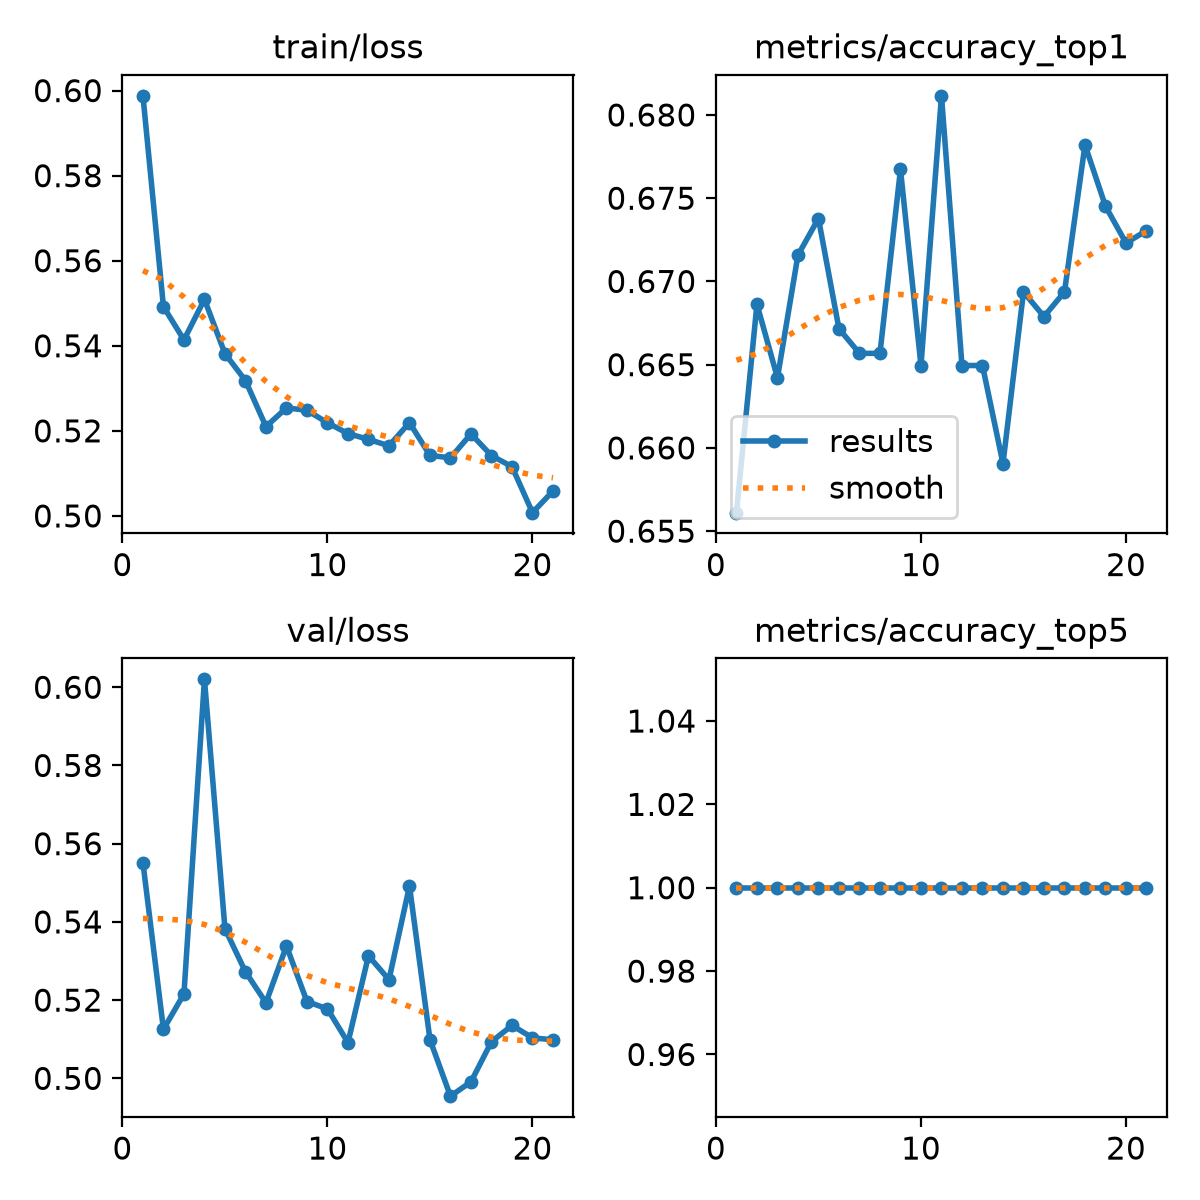

The data file committed next to this chart (first rows):
epoch, time, train/loss, metrics/accuracy_top1, metrics/accuracy_top5, val/loss, lr/pg0, lr/pg1, lr/pg2
1, 811.3, 0.5988, 0.6561, 1, 0.5551, 0.0005529, 0.0005529, 0.0005529
2, 1517, 0.5492, 0.6686, 1, 0.5125, 0.001087, 0.001087, 0.001087
3, 2319, 0.5414, 0.6642, 1, 0.5216, 0.001598, 0.001598, 0.001598
4, 3267, 0.5509, 0.6716, 1, 0.602, 0.001568, 0.001568, 0.001568
5, 3665, 0.5382, 0.6738, 1, 0.5383, 0.001535, 0.001535, 0.001535
6, 4115, 0.5318, 0.6672, 1, 0.5272, 0.001502, 0.001502, 0.001502
7, 4508, 0.521, 0.6657, 1, 0.5193, 0.001469, 0.001469, 0.001469
8, 4890, 0.5254, 0.6657, 1, 0.5338, 0.001436, 0.001436, 0.001436
9, 5269, 0.5248, 0.6767, 1, 0.5196, 0.001403, 0.001403, 0.001403
10, 5651, 0.5219, 0.665, 1, 0.5178, 0.00137, 0.00137, 0.00137
11, 6034, 0.5194, 0.6812, 1, 0.5091, 0.001337, 0.001337, 0.001337
12, 6413, 0.518, 0.665, 1, 0.5313, 0.001304, 0.001304, 0.001304
13, 6794, 0.5165, 0.665, 1, 0.5252, 0.001271, 0.001271, 0.001271
14, 7156, 0.5219, 0.6591, 1, 0.5492, 0.001238, 0.001238, 0.001238
15, 15609, 0.5142, 0.6694, 1, 0.5099, 0.001205, 0.001205, 0.001205
16, 15904, 0.5137, 0.6679, 1, 0.4955, 0.001172, 0.001172, 0.001172
17, 16211, 0.5193, 0.6694, 1, 0.4991, 0.001139, 0.001139, 0.001139
18, 16529, 0.5142, 0.6782, 1, 0.5094, 0.001106, 0.001106, 0.001106
19, 16847, 0.5116, 0.6745, 1, 0.5135, 0.001073, 0.001073, 0.001073
20, 17164, 0.5008, 0.6723, 1, 0.5104, 0.00104, 0.00104, 0.00104
21, 17487, 0.5059, 0.6731, 1, 0.5099, 0.001007, 0.001007, 0.001007
